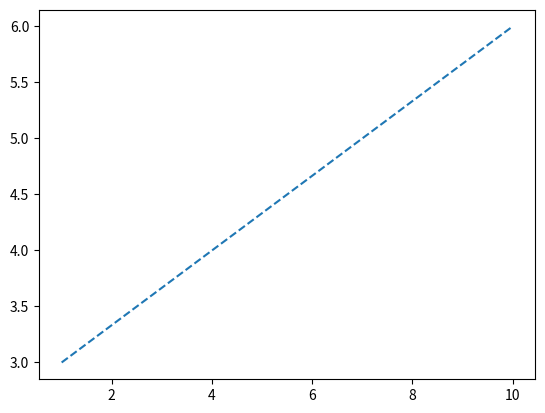

This figure's Python source:


import matplotlib.pyplot as plt

x = [1,10]
y = [3,6]

plt.plot(x,y,'--')

# plt.savefig('DashedLine_01.png')
plt.show()